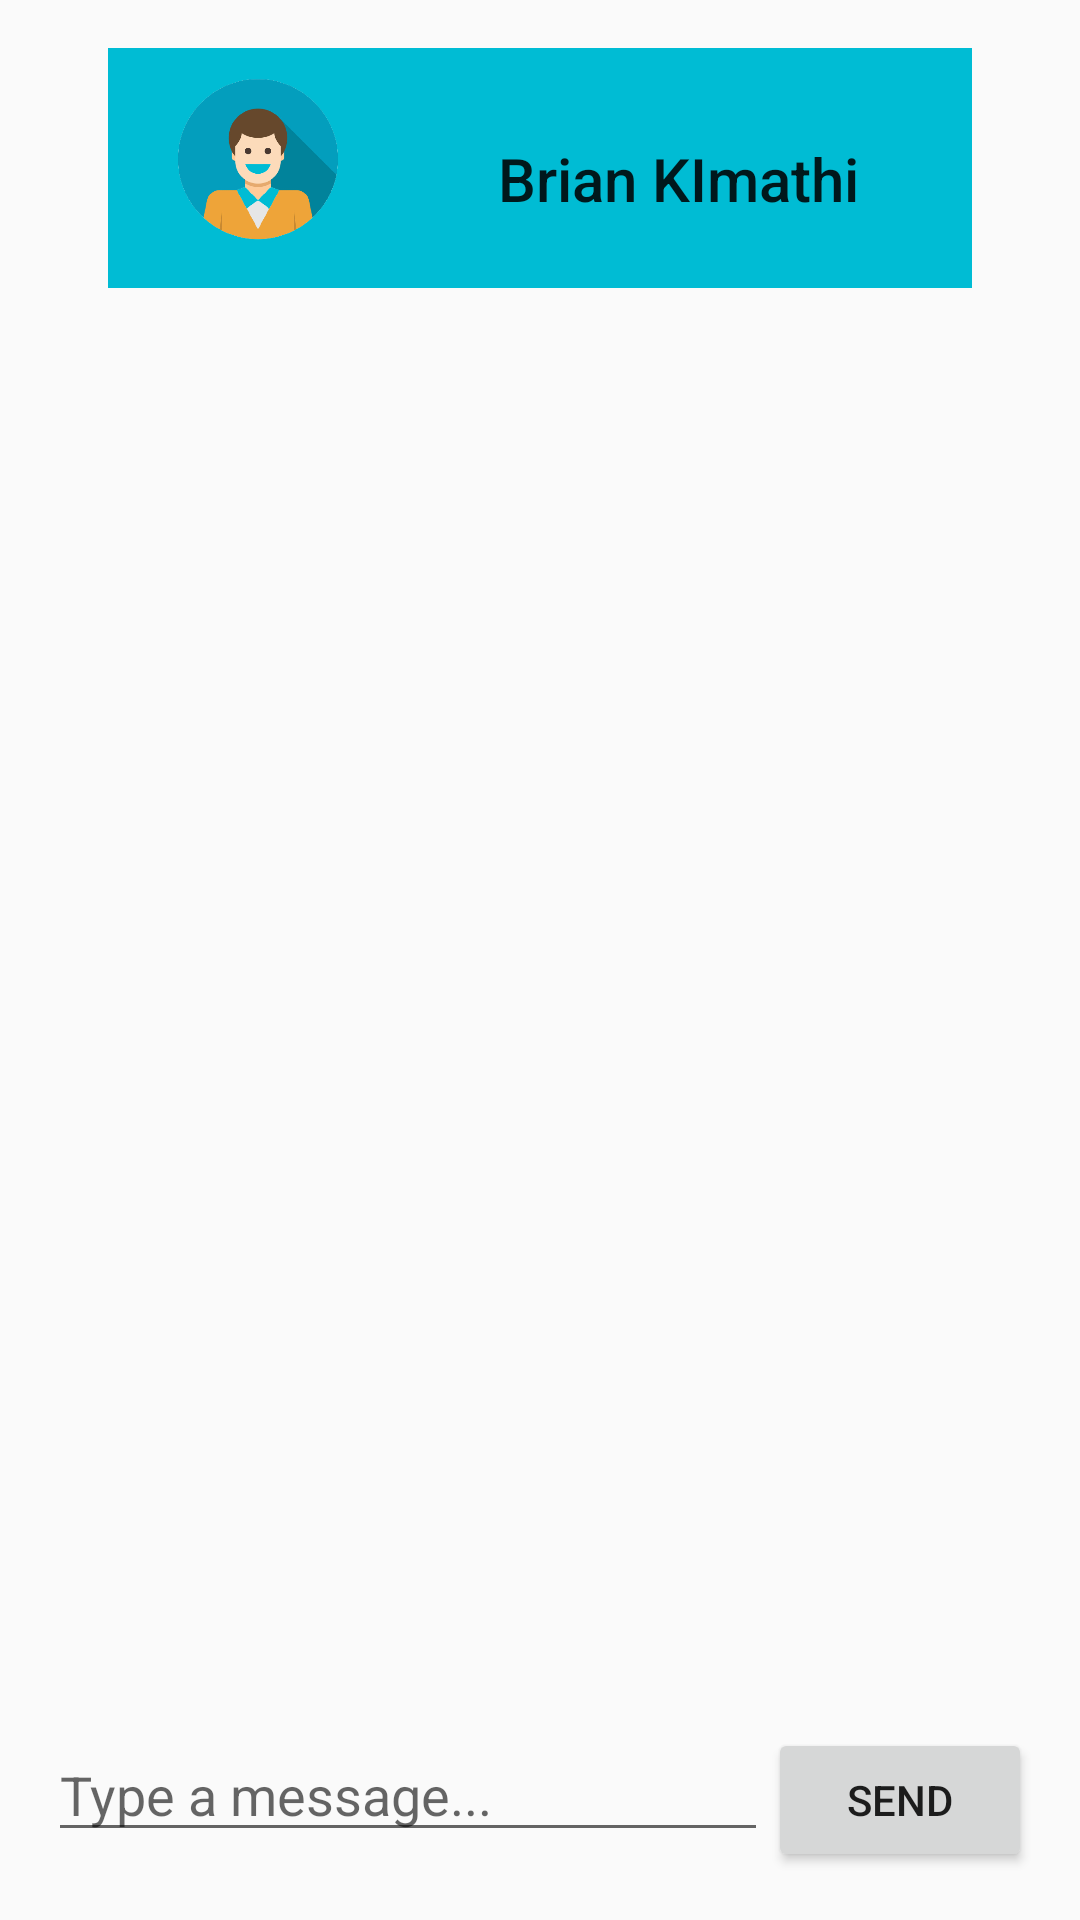

This screen was rendered from an Android layout file. Write that file and the resources it references.
<!-- AndroidManifest.xml: application theme Theme.AfyaMkononi -->
<!-- res/layout/activity_doctor_chat.xml -->
<?xml version="1.0" encoding="utf-8"?>
<RelativeLayout xmlns:android="http://schemas.android.com/apk/res/android"
    xmlns:tools="http://schemas.android.com/tools"
    android:layout_width="match_parent"
    android:layout_height="match_parent"
    android:padding="16dp"
    tools:context=".doctors.chat.DoctorChat">

    <ImageView
        android:id="@+id/back"
        android:layout_width="wrap_content"
        android:layout_height="wrap_content"
        android:src="@drawable/ic_baseline_arrow_back_24" />

    <LinearLayout
        android:id="@+id/doctorLayout"
        android:layout_width="match_parent"
        android:layout_height="wrap_content"
        android:layout_marginHorizontal="20dp"
        android:background="#00BCD4"
        android:orientation="horizontal">

        <ImageView
            android:layout_width="100dp"
            android:layout_height="80dp"
            android:src="@drawable/usercard" />

        <LinearLayout
            android:layout_width="match_parent"
            android:layout_height="wrap_content"
            android:layout_marginStart="30dp"
            android:layout_marginTop="30dp"
            android:orientation="vertical">

            <TextView
                android:id="@+id/name"
                android:layout_width="match_parent"
                android:layout_height="wrap_content"
                android:text="Brian KImathi"
                android:textAppearance="@style/TextAppearance.AppCompat.Title" />


        </LinearLayout>

    </LinearLayout>

    <androidx.recyclerview.widget.RecyclerView
        android:id="@+id/recyclerView"
        android:layout_width="match_parent"
        android:layout_height="0dp"
        android:layout_above="@id/layoutMessage"
        android:layout_below="@id/doctorLayout"
        android:clipToPadding="false"
        android:paddingStart="16dp"
        android:paddingEnd="16dp"
        android:scrollbars="vertical" />


    <LinearLayout
        android:id="@+id/layoutMessage"
        android:layout_width="match_parent"
        android:layout_height="wrap_content"
        android:layout_alignParentBottom="true"
        android:orientation="horizontal">

        <EditText
            android:id="@+id/editTextMessage"
            android:layout_width="0dp"
            android:layout_height="wrap_content"
            android:layout_weight="1"
            android:hint="Type a message..."
            android:inputType="textMultiLine"
            android:maxLines="5" />

        <Button
            android:id="@+id/btnSend"
            android:layout_width="wrap_content"
            android:layout_height="wrap_content"
            android:text="Send" />

    </LinearLayout>


</RelativeLayout>
<!-- resources referenced by this layout -->
<resources>
  <!-- drawable usercard: png bitmap (drawable-v24, 115272 bytes) -->
  <style name="Theme.AfyaMkononi" parent="Theme.AppCompat.DayNight">
          
          <item name="colorPrimary">@color/purple_500</item>
          <item name="colorPrimaryVariant">@color/purple_700</item>
          <item name="colorOnPrimary">@color/white</item>
          
          <item name="colorSecondary">@color/teal_200</item>
          <item name="colorSecondaryVariant">@color/teal_700</item>
          <item name="colorOnSecondary">@color/black</item>
          
          <item name="android:statusBarColor">?attr/colorPrimaryVariant</item>
          
      </style>
  <color name="purple_500">#FF6200EE</color>
  <color name="purple_700">#FF3700B3</color>
  <color name="white">#FFFFFFFF</color>
  <color name="teal_200">#FF03DAC5</color>
  <color name="teal_700">#FF018786</color>
  <color name="black">#FF000000</color>
</resources>
